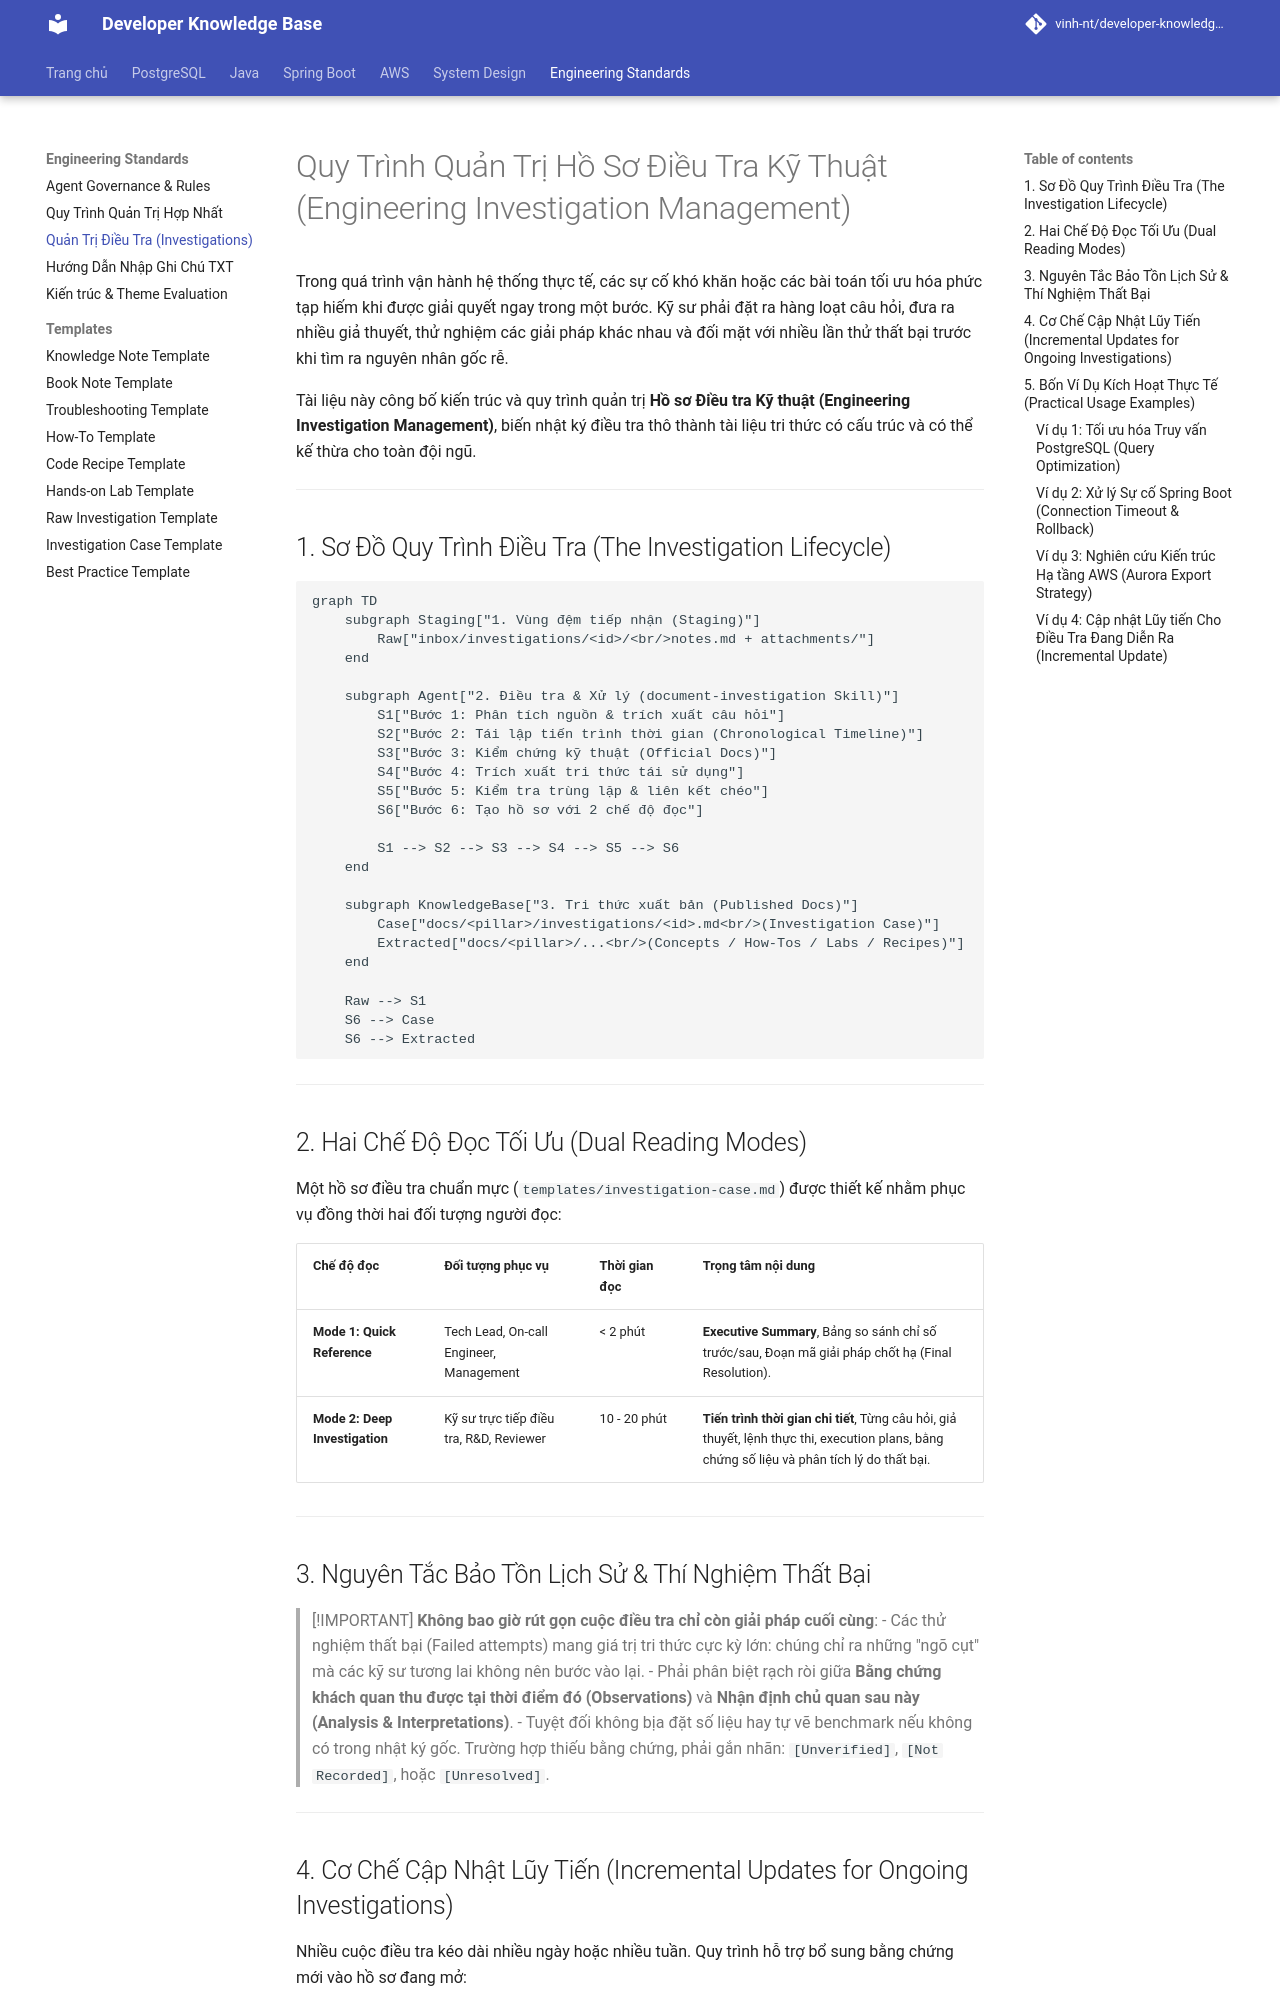

repository: Deploy-Website/developer-knowledge-base · page: standards/investigation-workflow/index.html · generator: mkdocs

# Quy Trình Quản Trị Hồ Sơ Điều Tra Kỹ Thuật (Engineering Investigation Management)

Trong quá trình vận hành hệ thống thực tế, các sự cố khó khăn hoặc các bài toán tối ưu hóa phức tạp hiếm khi được giải quyết ngay trong một bước. Kỹ sư phải đặt ra hàng loạt câu hỏi, đưa ra nhiều giả thuyết, thử nghiệm các giải pháp khác nhau và đối mặt với nhiều lần thử thất bại trước khi tìm ra nguyên nhân gốc rễ.

Tài liệu này công bố kiến trúc và quy trình quản trị **Hồ sơ Điều tra Kỹ thuật (Engineering Investigation Management)**, biến nhật ký điều tra thô thành tài liệu tri thức có cấu trúc và có thể kế thừa cho toàn đội ngũ.

---

## 1. Sơ Đồ Quy Trình Điều Tra (The Investigation Lifecycle)

```mermaid
graph TD
    subgraph Staging["1. Vùng đệm tiếp nhận (Staging)"]
        Raw["inbox/investigations/<id>/<br/>notes.md + attachments/"]
    end

    subgraph Agent["2. Điều tra & Xử lý (document-investigation Skill)"]
        S1["Bước 1: Phân tích nguồn & trích xuất câu hỏi"]
        S2["Bước 2: Tái lập tiến trình thời gian (Chronological Timeline)"]
        S3["Bước 3: Kiểm chứng kỹ thuật (Official Docs)"]
        S4["Bước 4: Trích xuất tri thức tái sử dụng"]
        S5["Bước 5: Kiểm tra trùng lặp & liên kết chéo"]
        S6["Bước 6: Tạo hồ sơ với 2 chế độ đọc"]
        
        S1 --> S2 --> S3 --> S4 --> S5 --> S6
    end

    subgraph KnowledgeBase["3. Tri thức xuất bản (Published Docs)"]
        Case["docs/<pillar>/investigations/<id>.md<br/>(Investigation Case)"]
        Extracted["docs/<pillar>/...<br/>(Concepts / How-Tos / Labs / Recipes)"]
    end

    Raw --> S1
    S6 --> Case
    S6 --> Extracted
```

---

## 2. Hai Chế Độ Đọc Tối Ưu (Dual Reading Modes)

Một hồ sơ điều tra chuẩn mực (`templates/investigation-case.md`) được thiết kế nhằm phục vụ đồng thời hai đối tượng người đọc:

| Chế độ đọc | Đối tượng phục vụ | Thời gian đọc | Trọng tâm nội dung |
| :--- | :--- | :--- | :--- |
| **Mode 1: Quick Reference** | Tech Lead, On-call Engineer, Management | < 2 phút | **Executive Summary**, Bảng so sánh chỉ số trước/sau, Đoạn mã giải pháp chốt hạ (Final Resolution). |
| **Mode 2: Deep Investigation** | Kỹ sư trực tiếp điều tra, R&D, Reviewer | 10 - 20 phút | **Tiến trình thời gian chi tiết**, Từng câu hỏi, giả thuyết, lệnh thực thi, execution plans, bằng chứng số liệu và phân tích lý do thất bại. |

---

## 3. Nguyên Tắc Bảo Tồn Lịch Sử & Thí Nghiệm Thất Bại

> [!IMPORTANT]
> **Không bao giờ rút gọn cuộc điều tra chỉ còn giải pháp cuối cùng**:
> - Các thử nghiệm thất bại (Failed attempts) mang giá trị tri thức cực kỳ lớn: chúng chỉ ra những "ngõ cụt" mà các kỹ sư tương lai không nên bước vào lại.
> - Phải phân biệt rạch ròi giữa **Bằng chứng khách quan thu được tại thời điểm đó (Observations)** và **Nhận định chủ quan sau này (Analysis & Interpretations)**.
> - Tuyệt đối không bịa đặt số liệu hay tự vẽ benchmark nếu không có trong nhật ký gốc. Trường hợp thiếu bằng chứng, phải gắn nhãn: `[Unverified]`, `[Not Recorded]`, hoặc `[Unresolved]`.

---
